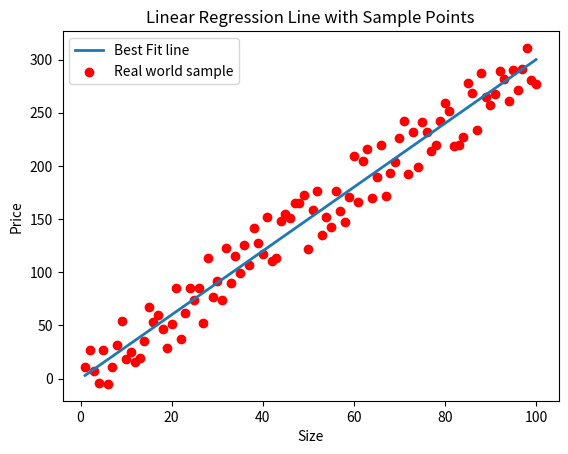

Write Python code to recreate this figure.
import matplotlib.pyplot as plt
import numpy as np
import csv

# Generate x range from 1 to 100
x = np.arange(1, 101)
y = 3*x

# Generate random points above and below the line
np.random.seed(42)  # for reproducible randomness
noise = np.random.randint(-30, 30, size=len(x))  # random offsets
random_points = y + noise

# Save red dot coordinates to CSV
with open("red_dot_coordinates.csv", mode="w", newline="") as file:
    writer = csv.writer(file)
    writer.writerow(["X", "Y"])  # Header
    for xi, yi in zip(x, random_points):
        writer.writerow([xi, yi])

print("CSV file 'red_dot_coordinates.csv' has been generated successfully!")

# Plot the line
plt.plot(x, y, label="Best Fit line", linewidth=2)

# Plot random points
plt.scatter(x, random_points, color="red", label="Real world sample")

# Label axes
plt.xlabel("Size")
plt.ylabel("Price")
plt.title("Linear Regression Line with Sample Points")

# Show legend and graph
plt.legend()
plt.show()
